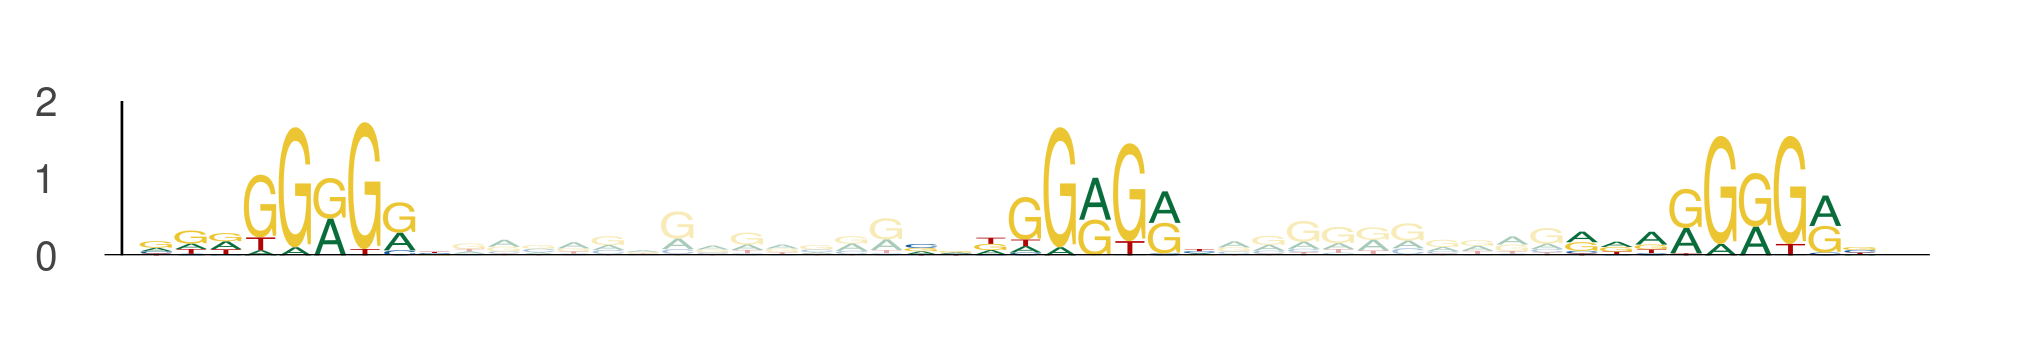

The table this chart was drawn from, first rows:
seq_index, start_position, end_position, is_reversed_complement
3718, 6, 15, 0
3718, 28, 37, 0
3718, 47, 56, 0
4171, 63, 72, 0
4171, 85, 94, 0
4171, 104, 113, 0
1527, 92, 101, 0
1527, 114, 123, 0
1527, 133, 142, 0
5642, 28, 37, 0
5642, 50, 59, 0
5642, 69, 78, 0
5559, 62, 71, 0
5559, 84, 93, 0
5559, 103, 112, 0
1441, 92, 101, 0
1441, 114, 123, 0
1441, 133, 142, 0
5674, 3, 12, 0
5674, 25, 34, 0
5674, 44, 53, 0
4963, 92, 101, 0
4963, 114, 123, 0
4963, 133, 142, 0
4614, 87, 96, 0
4614, 109, 118, 0
4614, 128, 137, 0
4501, 67, 76, 0
4501, 89, 98, 0
4501, 108, 117, 0
4312, 92, 101, 0
4312, 114, 123, 0
4312, 133, 142, 0
3223, 109, 118, 0
3223, 131, 140, 0
3223, 150, 159, 0
3, 48, 57, 0
3, 70, 79, 0
3, 89, 98, 0
5234, 106, 115, 0
5234, 128, 137, 0
5234, 147, 156, 0
2648, 86, 95, 0
2648, 108, 117, 0
2648, 127, 136, 0
3574, 66, 75, 0
3574, 88, 97, 0
3574, 107, 116, 0
5431, 94, 103, 0
5431, 116, 125, 0
5431, 135, 144, 0
5103, 88, 97, 0
5103, 110, 119, 0
5103, 129, 138, 0
5276, 108, 117, 0
5276, 130, 139, 0
5276, 149, 158, 0
3231, 84, 93, 0
3231, 106, 115, 0
3231, 125, 134, 0
... 129 more rows
